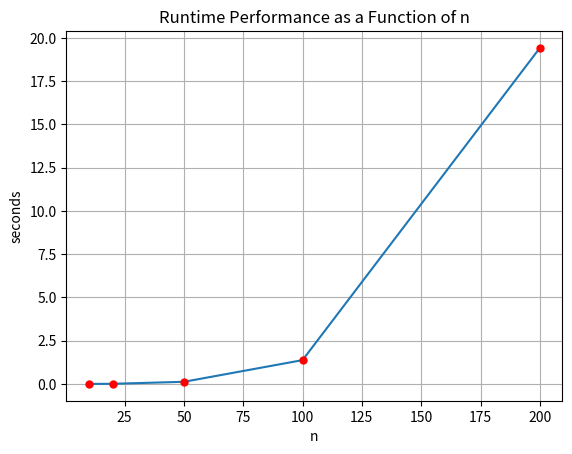

Write the Python code that produced this figure.
# [redacted]

import matplotlib.pyplot as plt
import numpy as np

point1 = [10, 0.001064]
point2 = [20, 0.008169]
point3 = [50, 0.123086]
point4 = [100, 1.37639]
point5 = [200, 19.4254]


x = [point1[0], point2[0], point3[0], point4[0], point5[0]]

y = [point1[1], point2[1], point3[1], point4[1], point5[1]]

plt.plot(x, y)

plt.plot(10, 0.001064, marker = 'o', markersize = 5, markeredgecolor = 'red', markerfacecolor = 'red')
plt.plot(20, 0.008169, marker = 'o', markersize = 5, markeredgecolor = 'red', markerfacecolor = 'red')
plt.plot(50, 0.123086, marker = 'o', markersize = 5, markeredgecolor = 'red', markerfacecolor = 'red')
plt.plot(100, 1.37639, marker = 'o', markersize = 5, markeredgecolor = 'red', markerfacecolor = 'red')
plt.plot(200, 19.4254, marker = 'o', markersize = 5, markeredgecolor = 'red', markerfacecolor = 'red')

plt.xlabel('n')
plt.ylabel('seconds')
plt.title('Runtime Performance as a Function of n')
plt.grid()

plt.savefig('runtime-plot.png')
